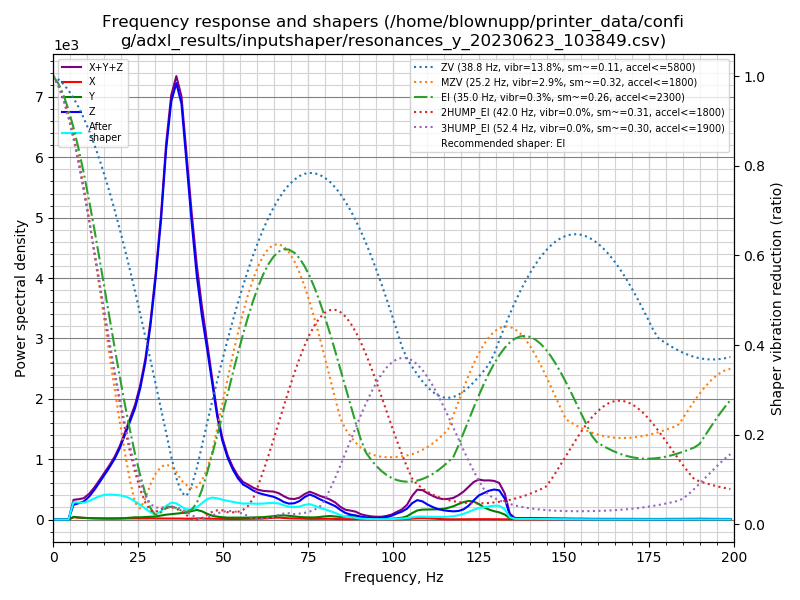

Source data for this figure (header and first rows):
freq, psd_x, psd_y, psd_z, psd_xyz
0.0, 3.306e+01, 3.624e+01, 2.443e+02, 3.136e+02
1.5, 1.681e+02, 1.596e+02, 3.376e+02, 6.653e+02
3.0, 2.174e+02, 2.021e+02, 3.169e+02, 7.364e+02
4.5, 2.174e+02, 2.443e+02, 6.607e+02, 1.122e+03
6.0, 2.315e+02, 2.720e+02, 1.491e+03, 1.994e+03
7.5, 2.371e+02, 2.675e+02, 2.056e+03, 2.560e+03
9.0, 2.486e+02, 2.548e+02, 2.719e+03, 3.222e+03
10.6, 2.517e+02, 2.442e+02, 4.084e+03, 4.579e+03
12.1, 2.439e+02, 2.554e+02, 5.982e+03, 6.481e+03
13.6, 2.634e+02, 2.610e+02, 8.408e+03, 8.933e+03
15.1, 2.625e+02, 2.696e+02, 1.129e+04, 1.182e+04
16.6, 2.562e+02, 3.230e+02, 1.451e+04, 1.509e+04
18.1, 2.630e+02, 3.674e+02, 1.835e+04, 1.898e+04
19.6, 3.316e+02, 4.070e+02, 2.331e+04, 2.405e+04
21.1, 3.909e+02, 4.950e+02, 2.972e+04, 3.061e+04
22.6, 4.391e+02, 6.754e+02, 3.688e+04, 3.800e+04
24.1, 4.780e+02, 9.070e+02, 4.477e+04, 4.616e+04
25.6, 4.645e+02, 9.450e+02, 5.591e+04, 5.732e+04
27.1, 4.962e+02, 1.120e+03, 7.083e+04, 7.245e+04
28.6, 5.881e+02, 1.328e+03, 9.230e+04, 9.422e+04
30.1, 5.613e+02, 1.550e+03, 1.205e+05, 1.226e+05
31.7, 5.858e+02, 2.083e+03, 1.578e+05, 1.605e+05
33.2, 5.961e+02, 2.682e+03, 2.041e+05, 2.073e+05
34.7, 5.773e+02, 3.076e+03, 2.409e+05, 2.446e+05
36.2, 6.182e+02, 3.552e+03, 2.624e+05, 2.666e+05
37.7, 6.094e+02, 4.063e+03, 2.604e+05, 2.650e+05
39.2, 5.238e+02, 4.485e+03, 2.323e+05, 2.373e+05
40.7, 5.768e+02, 5.724e+03, 2.011e+05, 2.074e+05
42.2, 7.849e+02, 6.731e+03, 1.709e+05, 1.784e+05
43.7, 8.500e+02, 6.012e+03, 1.480e+05, 1.549e+05
45.2, 6.905e+02, 4.392e+03, 1.286e+05, 1.337e+05
46.7, 6.402e+02, 3.017e+03, 1.063e+05, 1.100e+05
48.2, 5.390e+02, 2.342e+03, 8.267e+04, 8.555e+04
49.7, 4.587e+02, 1.911e+03, 6.518e+04, 6.755e+04
51.3, 4.052e+02, 1.647e+03, 5.242e+04, 5.447e+04
52.8, 4.773e+02, 1.680e+03, 4.385e+04, 4.600e+04
54.3, 5.276e+02, 1.730e+03, 3.713e+04, 3.939e+04
55.8, 5.638e+02, 1.800e+03, 3.247e+04, 3.483e+04
57.3, 6.603e+02, 1.838e+03, 3.062e+04, 3.312e+04
58.8, 7.736e+02, 2.078e+03, 2.822e+04, 3.107e+04
60.3, 8.557e+02, 2.277e+03, 2.663e+04, 2.976e+04
61.8, 1.101e+03, 2.472e+03, 2.580e+04, 2.938e+04
63.3, 1.557e+03, 3.023e+03, 2.511e+04, 2.969e+04
64.8, 1.929e+03, 3.643e+03, 2.444e+04, 3.001e+04
66.3, 2.144e+03, 4.339e+03, 2.250e+04, 2.898e+04
67.8, 1.832e+03, 4.699e+03, 1.967e+04, 2.621e+04
69.3, 1.431e+03, 4.314e+03, 1.831e+04, 2.405e+04
70.9, 1.272e+03, 3.636e+03, 1.921e+04, 2.412e+04
72.4, 1.030e+03, 3.080e+03, 2.222e+04, 2.633e+04
73.9, 9.029e+02, 2.794e+03, 2.756e+04, 3.126e+04
75.4, 8.516e+02, 2.657e+03, 3.129e+04, 3.480e+04
76.9, 8.984e+02, 2.778e+03, 2.933e+04, 3.301e+04
78.4, 9.699e+02, 3.356e+03, 2.636e+04, 3.068e+04
79.9, 1.044e+03, 4.236e+03, 2.385e+04, 2.913e+04
81.4, 1.033e+03, 4.793e+03, 2.107e+04, 2.690e+04
82.9, 8.005e+02, 4.214e+03, 1.844e+04, 2.346e+04
84.4, 5.857e+02, 3.647e+03, 1.357e+04, 1.780e+04
85.9, 5.174e+02, 4.043e+03, 9.368e+03, 1.393e+04
87.4, 5.629e+02, 5.127e+03, 7.244e+03, 1.293e+04
88.9, 6.787e+02, 4.826e+03, 6.101e+03, 1.161e+04
... 73 more rows
